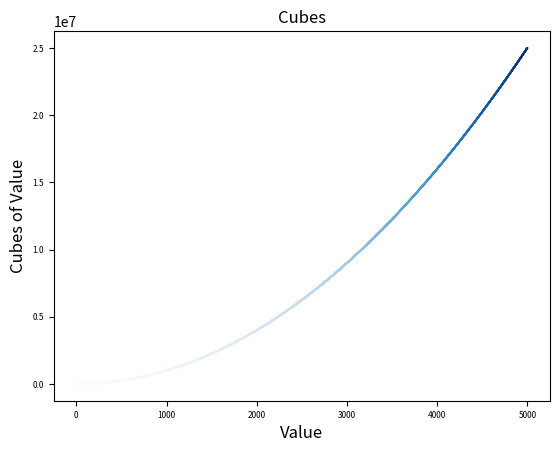

Here is the Python script that generated this plot:
# [redacted]
#SOFT 204 Open Source Programming
#15-2 Colored Cubes

#Imports
import matplotlib.pyplot as plt

#Draw scatter plot
x_values = list(range(1, 5001))
y_values = [x**2 for x in x_values]
plt.scatter(x_values, y_values, c=y_values, cmap=plt.cm.Blues, edgecolor="none", s=2)

#Labels
plt.title("Cubes", fontsize=12)
plt.xlabel("Value", fontsize=12)
plt.ylabel("Cubes of Value", fontsize=12)
plt.tick_params(axis="both", which="major", labelsize=6)

#plt.savefig("cubes_plot.png", bbox_inches="tight")
plt.show()